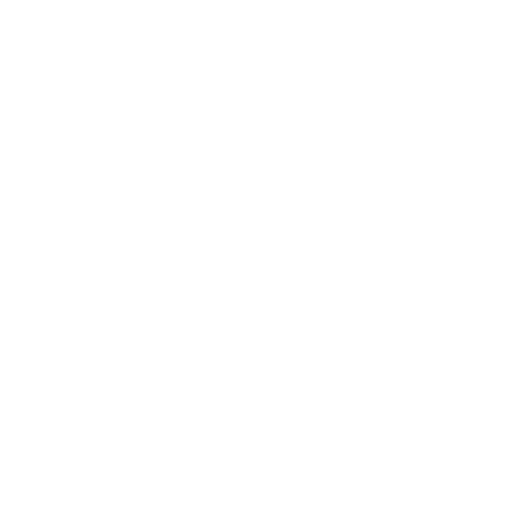
t = 0.00 s
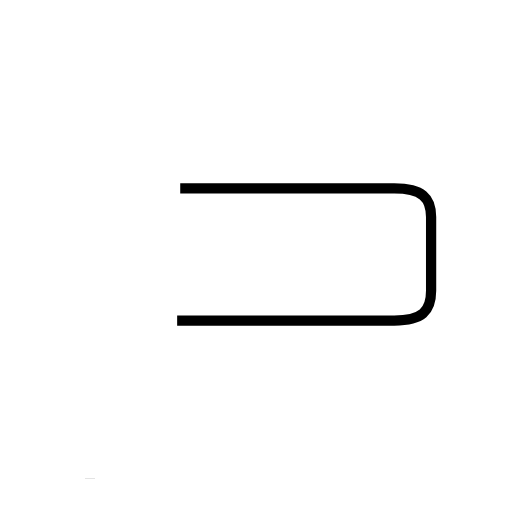
t = 1.80 s
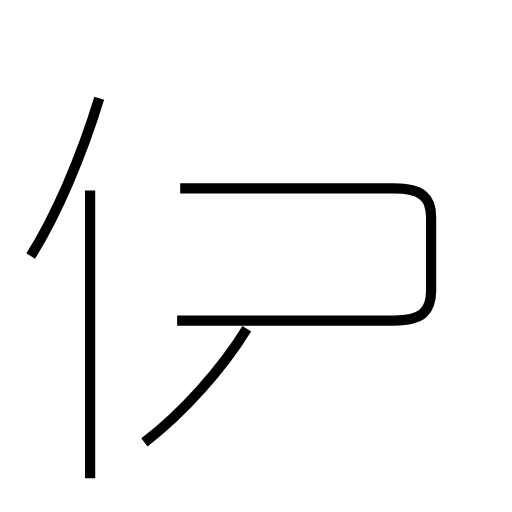
t = 3.60 s
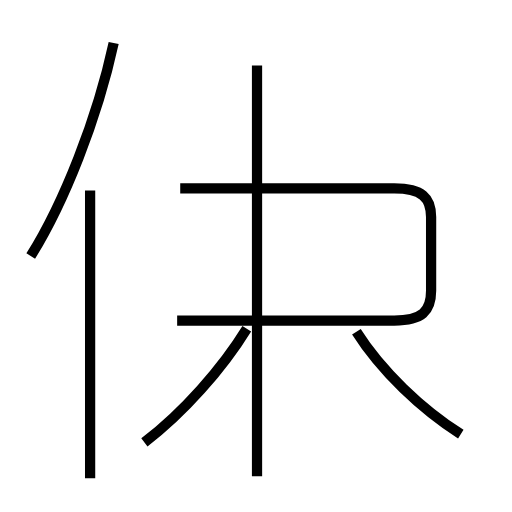
t = 5.40 s
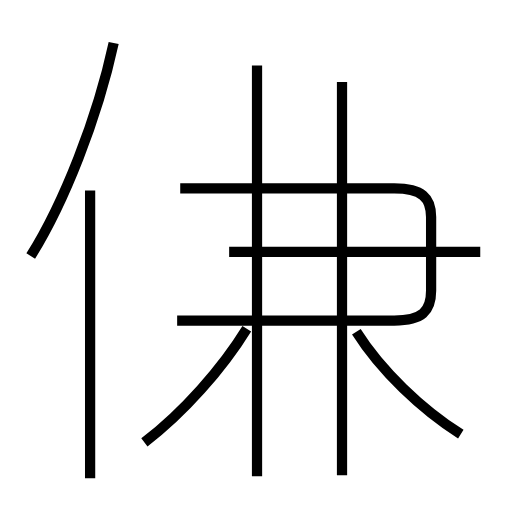
t = 7.29 s
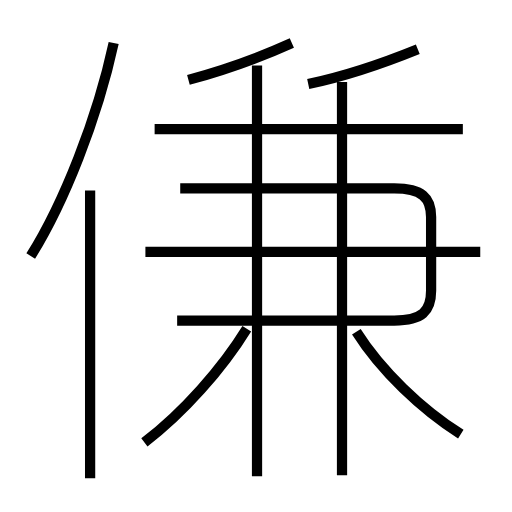
t = 9.10 s

The animated SVG that drew these frames (rendered in a browser with its animation timeline set to each time). Animation: 11 SMIL elements (animate=11); one cycle of 9.10 s.

<?xml version='1.0' encoding='utf-8'?>
<svg viewBox="0.0 -6.0 50.0 50.0" version="1.1" xmlns="http://www.w3.org/2000/svg"><rect x="-1000" y="-1000" width="2000" height="2000" stroke="white" fill="white" /><g style="fill:none;stroke:#000000;stroke-width:1"><path d="M 17.3 -12.7 L 38.5 -12.7 C 41.2 -12.7 42.1 -13.6 42.1 -15.6 L 42.1 -22.8 C 42.1 -24.7 41.2 -25.6 38.5 -25.6 L 17.6 -25.6 " transform="translate(0.0 38.0)" stroke-dasharray="59.95560846332408" stroke-dashoffset="59.95560846332408"><animate attributeName="stroke-dashoffset" from="59.95560846332408" to="0" dur="1.7986682538997225s" begin="0s" fill="freeze" /></path><path d="M 8.8 2.7 L 8.8 -25.4 " transform="translate(0.0 38.0)" stroke-dasharray="28.099999999999998" stroke-dashoffset="28.099999999999998"><animate attributeName="stroke-dashoffset" from="28.099999999999998" to="0" dur="0.8429999999999999s" begin="1.7986682538997225s" fill="freeze" /></path><path d="M 14.1 -0.8 C 17.9 -3.7 21.7 -8.0 24.1 -11.9 " transform="translate(0.0 38.0)" stroke-dasharray="15.015595922919653" stroke-dashoffset="15.015595922919653"><animate attributeName="stroke-dashoffset" from="15.015595922919653" to="0" dur="0.45046787768758956s" begin="2.6416682538997223s" fill="freeze" /></path><path d="M 3.0 -19.0 C 6.2 -24.1 9.5 -32.4 11.1 -39.8 " transform="translate(0.0 38.0)" stroke-dasharray="22.416437606707976" stroke-dashoffset="22.416437606707976"><animate attributeName="stroke-dashoffset" from="22.416437606707976" to="0" dur="0.6724931282012393s" begin="3.0921361315873117s" fill="freeze" /></path><path d="M 25.1 2.5 L 25.1 -37.6 " transform="translate(0.0 38.0)" stroke-dasharray="40.1" stroke-dashoffset="40.1"><animate attributeName="stroke-dashoffset" from="40.1" to="0" dur="1.203s" begin="3.764629259788551s" fill="freeze" /></path><path d="M 45.0 -1.6 C 41.2 -4.0 37.2 -7.8 34.8 -11.6 " transform="translate(0.0 38.0)" stroke-dasharray="14.390006094508669" stroke-dashoffset="14.390006094508669"><animate attributeName="stroke-dashoffset" from="14.390006094508669" to="0" dur="0.43170018283526007s" begin="4.967629259788551s" fill="freeze" /></path><path d="M 33.4 2.4 L 33.4 -36.0 " transform="translate(0.0 38.0)" stroke-dasharray="38.4" stroke-dashoffset="38.4"><animate attributeName="stroke-dashoffset" from="38.4" to="0" dur="1.152s" begin="5.399329442623811s" fill="freeze" /></path><path d="M 46.9 -19.4 L 14.2 -19.4 " transform="translate(0.0 38.0)" stroke-dasharray="32.7" stroke-dashoffset="32.7"><animate attributeName="stroke-dashoffset" from="32.7" to="0" dur="0.9810000000000001s" begin="6.551329442623811s" fill="freeze" /></path><path d="M 45.2 -31.4 L 15.1 -31.4 " transform="translate(0.0 38.0)" stroke-dasharray="30.1" stroke-dashoffset="30.1"><animate attributeName="stroke-dashoffset" from="30.1" to="0" dur="0.903s" begin="7.532329442623811s" fill="freeze" /></path><path d="M 18.4 -36.2 C 21.4 -37.0 25.4 -38.4 28.5 -39.8 " transform="translate(0.0 38.0)" stroke-dasharray="10.732683298754369" stroke-dashoffset="10.732683298754369"><animate attributeName="stroke-dashoffset" from="10.732683298754369" to="0" dur="0.32198049896263103s" begin="8.43532944262381s" fill="freeze" /></path><path d="M 30.1 -35.8 C 33.9 -36.6 37.6 -37.9 40.8 -39.2" transform="translate(0.0 38.0)" stroke-dasharray="11.241982505883678" stroke-dashoffset="11.241982505883678"><animate attributeName="stroke-dashoffset" from="11.241982505883678" to="0" dur="0.33725947517651034s" begin="8.757309941586442s" fill="freeze" /></path></g></svg>
